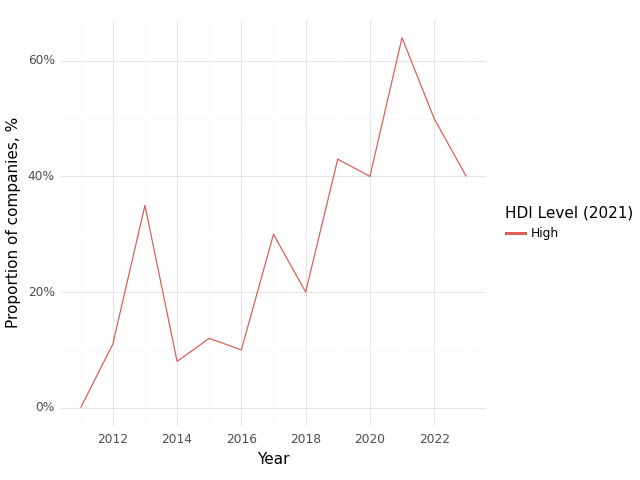

The table this chart was drawn from, first rows:
, Year, HDI Level (2021), Climate, Health, Intersection
0, 2011, High, 0.07, 0.57, 0.0
1, 2012, High, 0.26, 0.58, 0.11
2, 2013, High, 0.6, 0.85, 0.35
3, 2014, High, 0.85, 1.0, 0.08
4, 2015, High, 0.88, 1.0, 0.12
5, 2016, High, 0.5, 1.0, 0.1
6, 2017, High, 0.9, 0.9, 0.3
7, 2018, High, 0.8, 1.0, 0.2
8, 2019, High, 0.86, 0.86, 0.43
9, 2020, High, 1.0, 0.8, 0.4
10, 2021, High, 1.0, 1.0, 0.64
11, 2022, High, 0.88, 1.0, 0.5
12, 2023, High, 0.8, 0.8, 0.4
